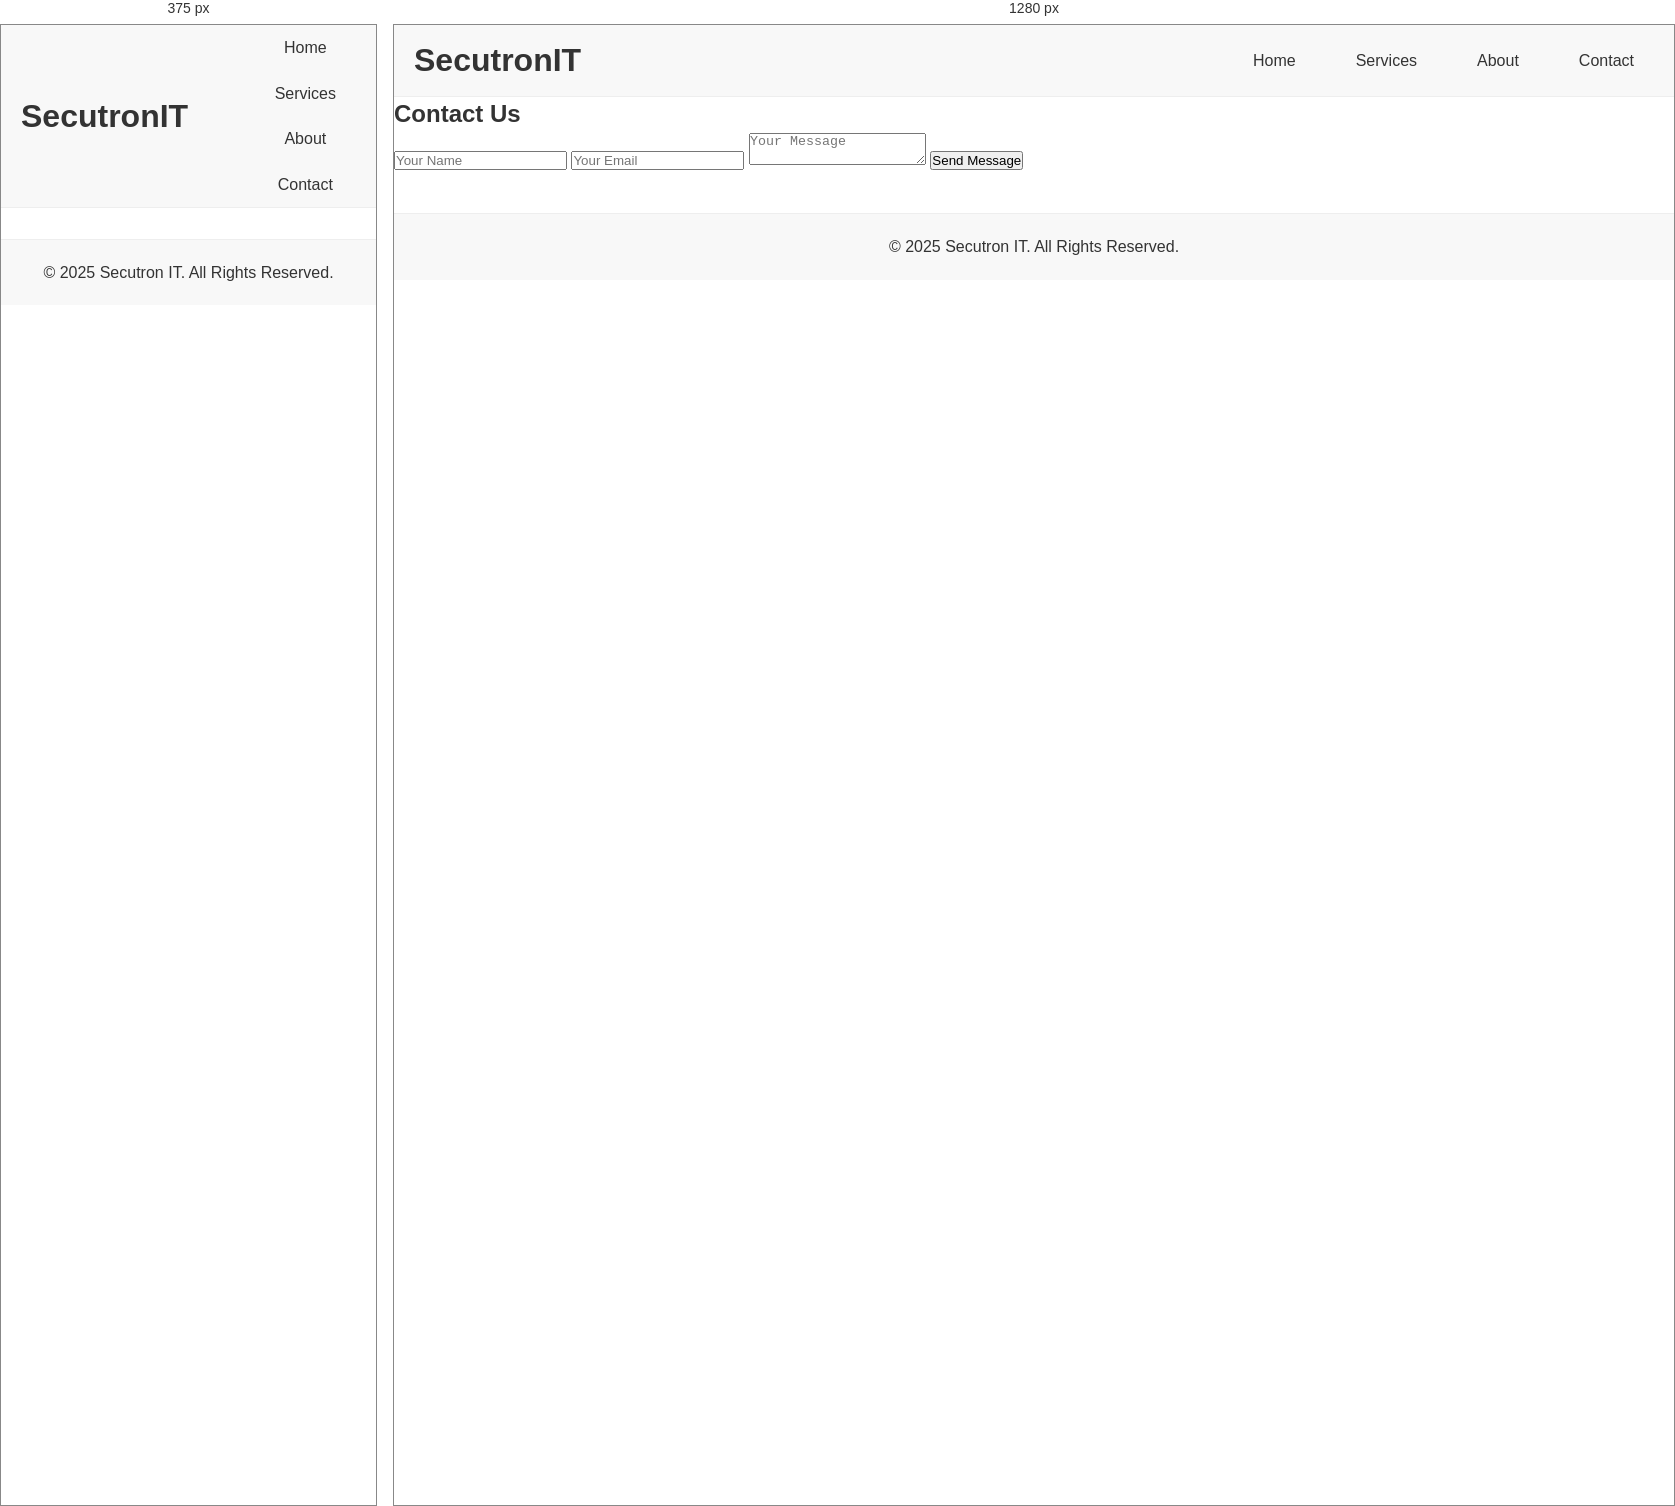
Rendered at 375 px and 1280 px, left to right.

<!-- file: contact.html -->
<!DOCTYPE html>
<html lang="en">
<head>
    <meta charset="UTF-8">
    <meta name="viewport" content="width=device-width, initial-scale=1.0">
    <title>Contact Us - Secutron IT</title>
    <link rel="stylesheet" href="assets/css/style.css">
</head>
<body>

    <header>
        <h1>SecutronIT</h1>
        <nav>
            <ul>
                <li><a href="index.html">Home</a></li>
                <li><a href="services.html">Services</a></li>
                <li><a href="about.html">About</a></li>
                <li><a href="contact.html">Contact</a></li>
            </ul>
        </nav>
    </header>

    <section id="contact">
        <h2>Contact Us</h2>
        <form>
            <input type="text" placeholder="Your Name" required>
            <input type="email" placeholder="Your Email" required>
            <textarea placeholder="Your Message" required></textarea>
            <button type="submit">Send Message</button>
        </form>
    </section>

    <footer>
        <p>© 2025 Secutron IT. All Rights Reserved.</p>
    </footer>

</body>
</html>


/* @media block from style.css */
@media (max-width: 768px) {
  nav ul {
    flex-direction: column;
    align-items: center;
  }

  .hero h1 {
    font-size: 2rem;
  }

  .hero p {
    font-size: 1rem;
  }
}